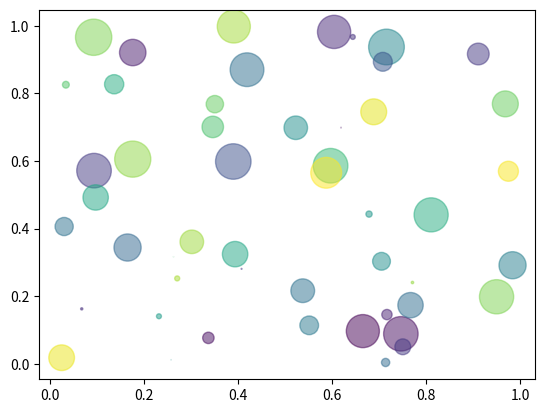

Recreate this plot in Python.
#!/usr/bin/env python
# coding: utf-8

# # Introduction
# 
# Some text
# 

# In[ ]:


import numpy as np
import matplotlib.pyplot as plt
# %% scatterplot
N = 50
x = np.random.rand(N)
y = np.random.rand(N)
colors = np.random.rand(N)
area = np.pi * (15 * np.random.rand(N))**2  # 0 to 15 point radii
plt.scatter(x, y, s=area, c=colors, alpha=0.5)
plt.show()


# # Final thoughts
# 
# Some more text
# 
